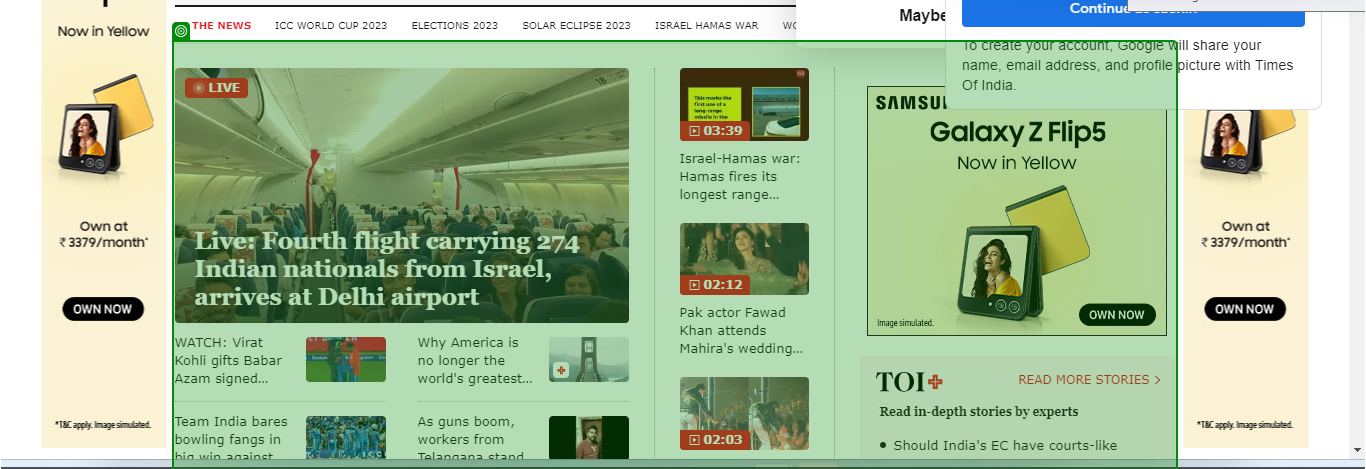
Workflow: Main

Step 1: get-text from the element in window 'News - Latest News, Breaking News, Bollywood, Sports, Business and Political News | Times of India' (chrome.exe)
